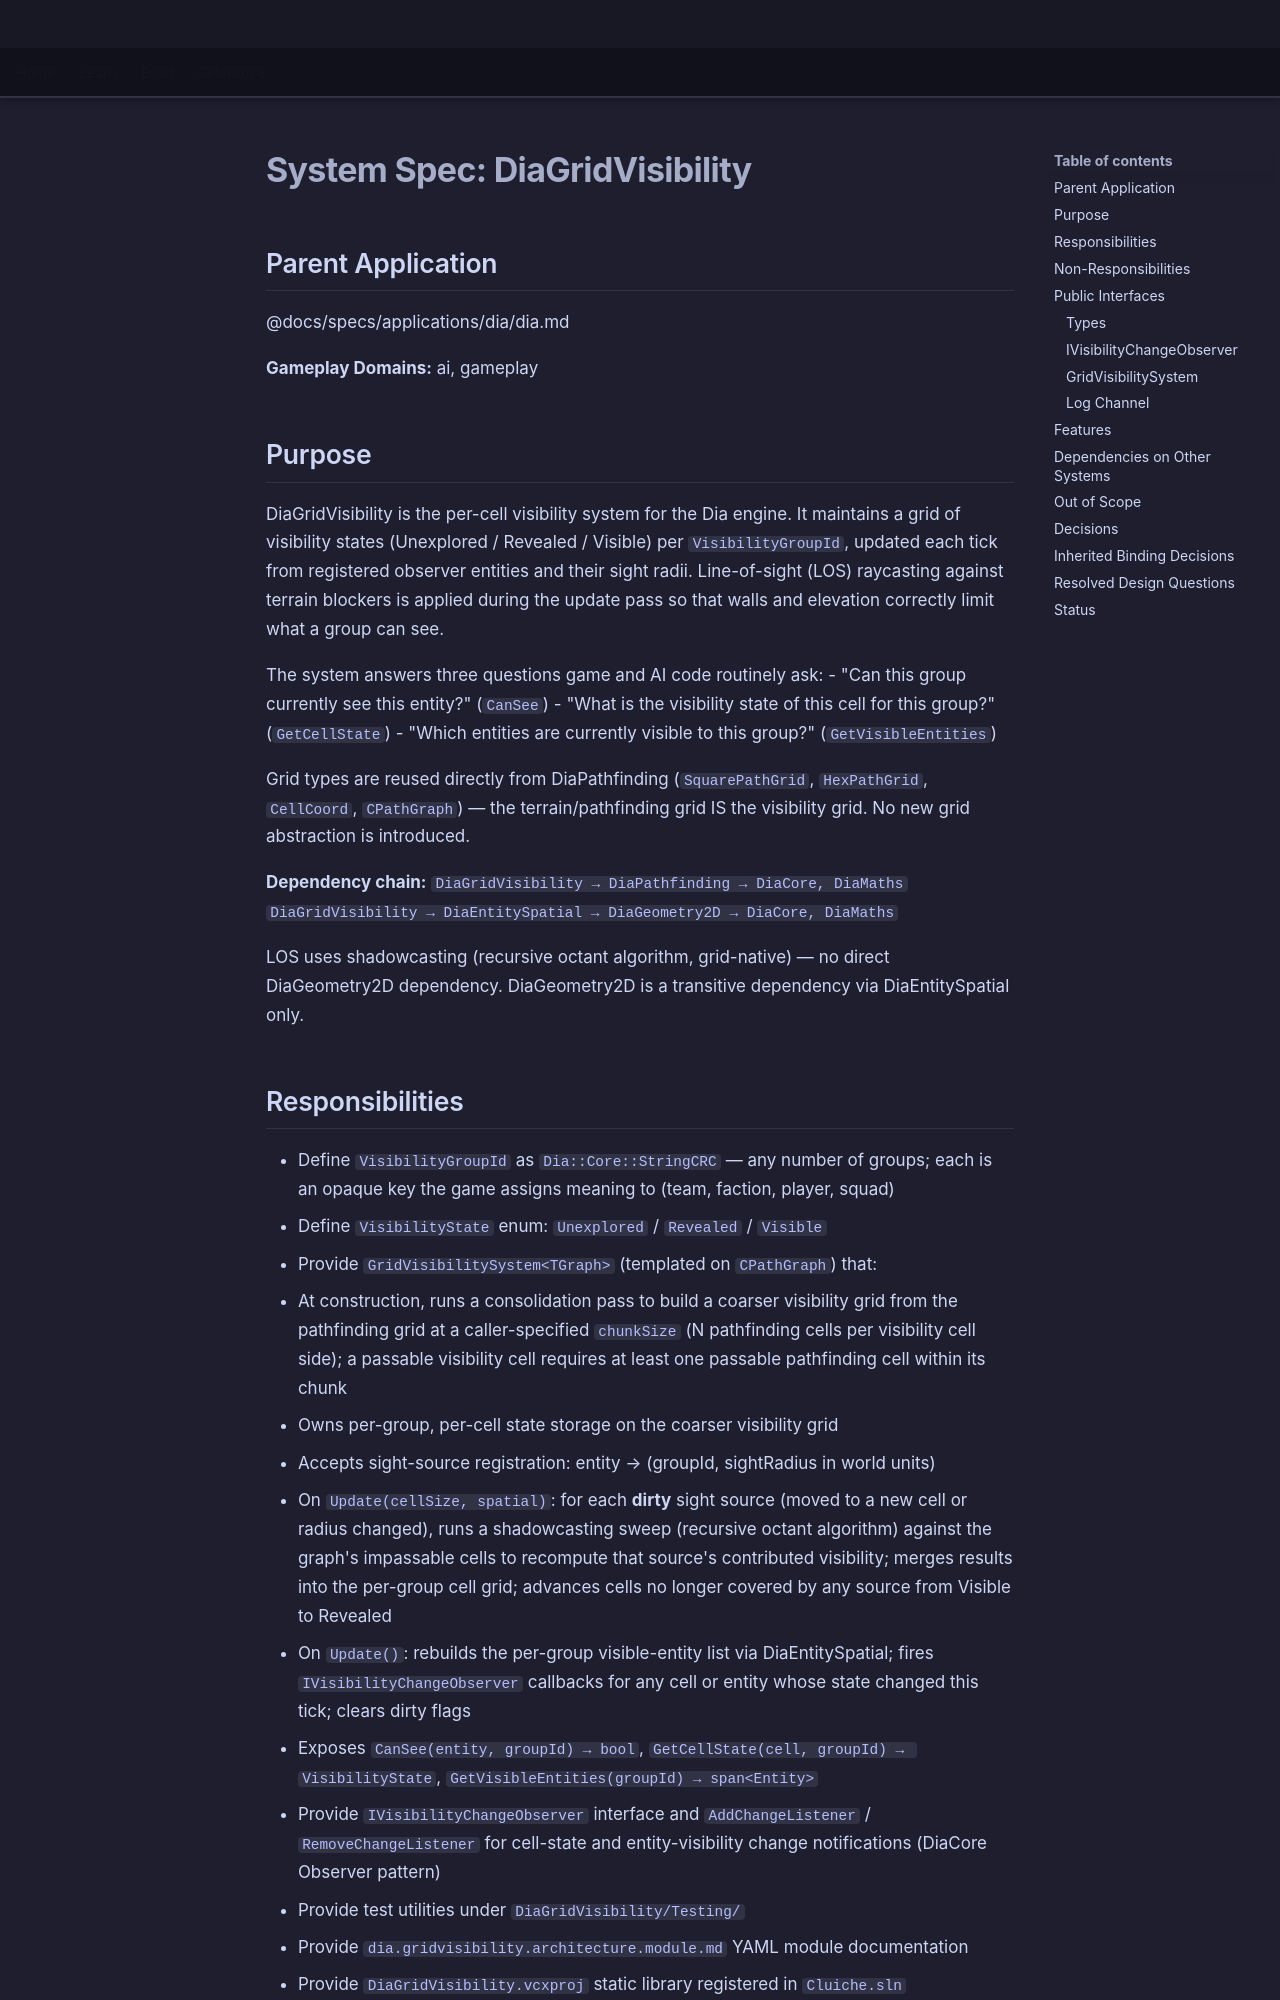

repository: LenihanConor/Cluiche · page: specs/applications/dia/systems/diagridvisibility/diagridvisibility/index.html · generator: mkdocs

# System Spec: DiaGridVisibility

## Parent Application
@docs/specs/applications/dia/dia.md

**Gameplay Domains:** ai, gameplay

## Purpose

DiaGridVisibility is the per-cell visibility system for the Dia engine. It maintains a grid of visibility states (Unexplored / Revealed / Visible) per `VisibilityGroupId`, updated each tick from registered observer entities and their sight radii. Line-of-sight (LOS) raycasting against terrain blockers is applied during the update pass so that walls and elevation correctly limit what a group can see.

The system answers three questions game and AI code routinely ask:
- "Can this group currently see this entity?" (`CanSee`)
- "What is the visibility state of this cell for this group?" (`GetCellState`)
- "Which entities are currently visible to this group?" (`GetVisibleEntities`)

Grid types are reused directly from DiaPathfinding (`SquarePathGrid`, `HexPathGrid`, `CellCoord`, `CPathGraph`) — the terrain/pathfinding grid IS the visibility grid. No new grid abstraction is introduced.

**Dependency chain:**
`DiaGridVisibility → DiaPathfinding → DiaCore, DiaMaths`
`DiaGridVisibility → DiaEntitySpatial → DiaGeometry2D → DiaCore, DiaMaths`

LOS uses shadowcasting (recursive octant algorithm, grid-native) — no direct DiaGeometry2D dependency. DiaGeometry2D is a transitive dependency via DiaEntitySpatial only.
